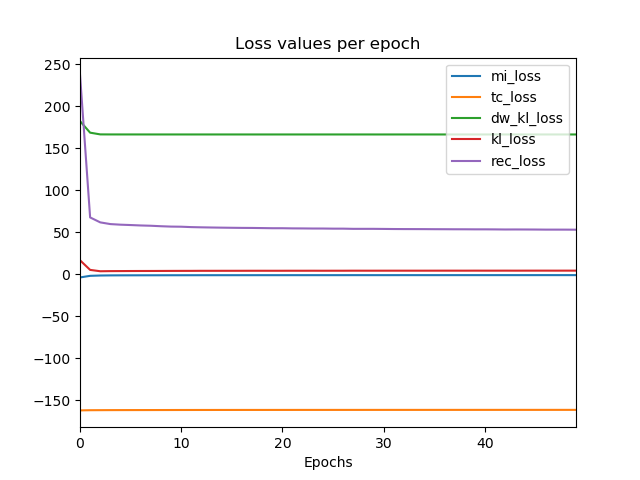

Data behind this chart, as committed beside it:
epoch, dw_kl_loss, kl_loss, loss, mi_loss, rec_loss, tc_loss, val_dw_kl_loss, val_kl_loss, val_loss, val_mi_loss, val_rec_loss, val_tc_loss
0, 182.5, 16.86, -554.4, -3.604, 238.1, -161.9, 170.8, 6.912, -725.2, -2.341, 75.37, -161.5
1, 168.8, 5.38, -735.2, -1.699, 67.84, -161.7, 167, 3.819, -741, -1.454, 63.64, -161.7
2, 166.7, 3.768, -742.4, -1.311, 61.95, -161.6, 166.7, 3.965, -743.8, -1.148, 60.01, -161.6
3, 166.7, 3.923, -744.1, -1.168, 59.91, -161.6, 166.7, 4.087, -742.7, -1.078, 60.77, -161.5
4, 166.6, 3.973, -744.5, -1.111, 59.21, -161.5, 166.7, 3.988, -744.5, -1.151, 59.11, -161.5
5, 166.6, 4.032, -744.8, -1.084, 58.77, -161.5, 166.7, 4.211, -745.6, -1.004, 57.47, -161.5
6, 166.6, 4.07, -745.2, -1.059, 58.27, -161.5, 166.6, 4.026, -745.7, -1.069, 57.98, -161.5
7, 166.6, 4.089, -745.5, -1.041, 57.93, -161.5, 166.6, 4.128, -745.4, -0.9862, 57.77, -161.5
8, 166.6, 4.132, -745.9, -1.022, 57.36, -161.5, 166.7, 4.289, -746.4, -0.9728, 56.35, -161.4
9, 166.6, 4.175, -746.2, -0.9938, 56.93, -161.5, 166.6, 4.166, -746.7, -1.023, 56.48, -161.5
10, 166.6, 4.204, -746.2, -0.9879, 56.79, -161.4, 166.6, 4.209, -746.9, -0.9924, 56.03, -161.4
11, 166.6, 4.222, -746.6, -0.9739, 56.31, -161.4, 166.6, 4.061, -746.7, -1.06, 56.62, -161.5
12, 166.6, 4.283, -746.7, -0.9526, 56.05, -161.4, 166.6, 4.209, -747.1, -0.9887, 55.82, -161.4
13, 166.6, 4.284, -746.9, -0.9457, 55.85, -161.4, 166.7, 4.505, -747.2, -0.862, 54.83, -161.3
14, 166.6, 4.296, -747, -0.938, 55.67, -161.4, 166.6, 4.223, -747.1, -0.9571, 55.79, -161.4
15, 166.6, 4.304, -747.1, -0.9366, 55.51, -161.4, 166.6, 4.294, -747.1, -0.9795, 55.44, -161.4
16, 166.6, 4.318, -747.1, -0.9319, 55.38, -161.4, 166.6, 4.298, -747.4, -0.9669, 55.16, -161.4
17, 166.6, 4.34, -747.2, -0.9264, 55.32, -161.4, 166.6, 4.345, -747.3, -0.9341, 55.15, -161.4
18, 166.6, 4.348, -747.3, -0.9153, 55.16, -161.4, 166.6, 4.451, -747.6, -0.8911, 54.62, -161.3
19, 166.6, 4.336, -747.4, -0.9158, 54.99, -161.4, 166.6, 4.203, -747.4, -0.9985, 55.4, -161.4
20, 166.6, 4.348, -747.4, -0.9202, 54.99, -161.4, 166.6, 4.323, -747.4, -0.9561, 55.16, -161.4
21, 166.6, 4.373, -747.6, -0.9012, 54.8, -161.3, 166.6, 4.367, -747.7, -0.9008, 54.76, -161.4
22, 166.6, 4.361, -747.6, -0.9132, 54.74, -161.3, 166.6, 4.32, -747.6, -0.9322, 54.95, -161.4
23, 166.6, 4.384, -747.7, -0.8989, 54.64, -161.3, 166.6, 4.178, -747.8, -1.014, 55.31, -161.5
24, 166.6, 4.365, -747.7, -0.9075, 54.62, -161.3, 166.6, 4.44, -747.7, -0.8839, 54.4, -161.3
25, 166.6, 4.388, -747.8, -0.895, 54.48, -161.3, 166.6, 4.18, -747.9, -1.014, 55.2, -161.5
26, 166.6, 4.385, -747.8, -0.8942, 54.47, -161.3, 166.6, 4.409, -747.7, -0.8935, 54.43, -161.3
27, 166.6, 4.434, -747.9, -0.8743, 54.25, -161.3, 166.6, 4.5, -747.8, -0.888, 54.2, -161.3
28, 166.6, 4.418, -747.9, -0.8842, 54.25, -161.3, 166.6, 4.462, -747.7, -0.8554, 54.28, -161.3
29, 166.6, 4.421, -747.9, -0.8883, 54.25, -161.3, 166.6, 4.422, -748, -0.8714, 54.23, -161.3
30, 166.6, 4.427, -748, -0.8905, 54.15, -161.3, 166.6, 4.425, -747.9, -0.8912, 54.25, -161.3
31, 166.6, 4.437, -748.1, -0.8783, 54.03, -161.3, 166.6, 4.413, -748.1, -0.8873, 54.09, -161.3
32, 166.6, 4.439, -748.2, -0.8656, 53.97, -161.3, 166.6, 4.398, -748.2, -0.8899, 54.07, -161.3
33, 166.6, 4.44, -748.2, -0.8721, 53.94, -161.3, 166.6, 4.404, -748.1, -0.9102, 54.28, -161.3
34, 166.6, 4.437, -748.2, -0.8772, 53.91, -161.3, 166.6, 4.398, -748.3, -0.8937, 53.99, -161.3
35, 166.6, 4.447, -748.2, -0.8753, 53.83, -161.3, 166.6, 4.175, -748.1, -1.014, 54.85, -161.4
36, 166.6, 4.459, -748.3, -0.871, 53.8, -161.3, 166.6, 4.414, -748.2, -0.9145, 53.93, -161.3
37, 166.6, 4.46, -748.3, -0.8645, 53.74, -161.3, 166.6, 4.315, -748.4, -0.9156, 54.23, -161.4
38, 166.6, 4.448, -748.3, -0.8662, 53.72, -161.3, 166.6, 4.37, -748.1, -0.9091, 54.32, -161.3
39, 166.6, 4.473, -748.4, -0.8596, 53.66, -161.3, 166.7, 4.648, -748.4, -0.8078, 53.06, -161.2
40, 166.6, 4.459, -748.3, -0.8665, 53.66, -161.3, 166.6, 4.239, -748.4, -0.9654, 54.37, -161.4
41, 166.6, 4.459, -748.4, -0.8601, 53.59, -161.3, 166.6, 4.468, -748.4, -0.8825, 53.6, -161.3
42, 166.6, 4.481, -748.4, -0.8571, 53.48, -161.3, 166.7, 4.62, -748.6, -0.8321, 53.12, -161.2
43, 166.6, 4.459, -748.5, -0.8622, 53.52, -161.3, 166.6, 4.519, -748.6, -0.8475, 53.18, -161.3
44, 166.6, 4.475, -748.5, -0.8583, 53.48, -161.3, 166.6, 4.414, -748.5, -0.9107, 53.69, -161.3
45, 166.6, 4.484, -748.5, -0.8572, 53.43, -161.3, 166.6, 4.418, -748.7, -0.8818, 53.54, -161.3
46, 166.6, 4.49, -748.6, -0.8448, 53.33, -161.3, 166.6, 4.247, -748.6, -0.9671, 54.17, -161.4
47, 166.6, 4.472, -748.6, -0.8533, 53.33, -161.3, 166.6, 4.569, -748.6, -0.8202, 52.8, -161.2
48, 166.6, 4.491, -748.6, -0.852, 53.31, -161.3, 166.6, 4.501, -748.5, -0.8708, 53.52, -161.3
49, 166.6, 4.49, -748.6, -0.8468, 53.24, -161.3, 166.6, 4.317, -748.5, -0.9557, 54.06, -161.4
